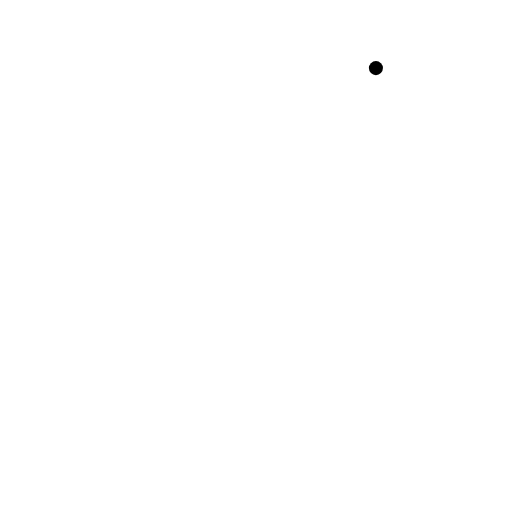
t = 0.00 s
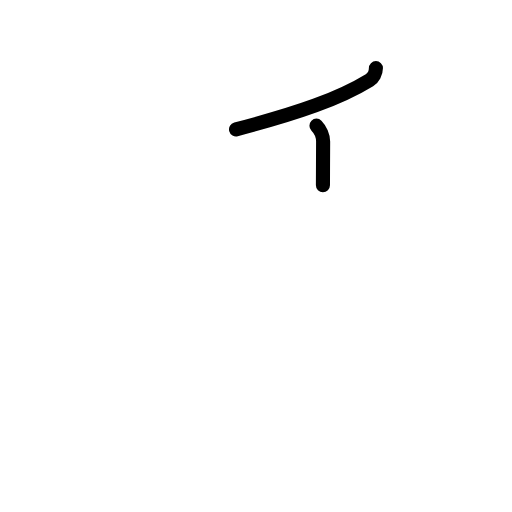
t = 1.63 s
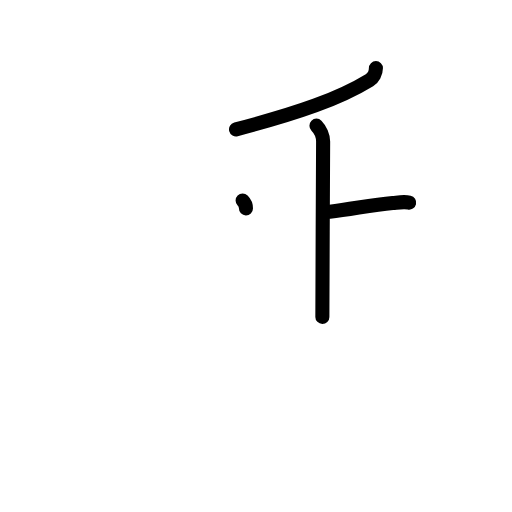
t = 3.25 s
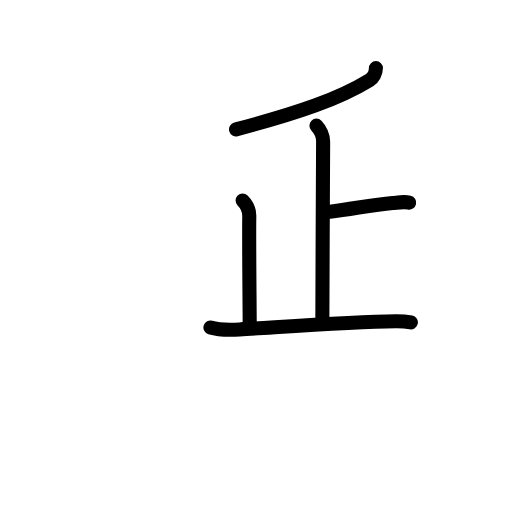
t = 4.83 s
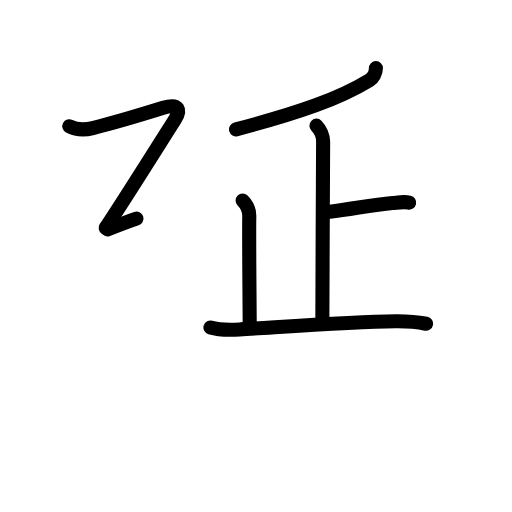
t = 6.17 s
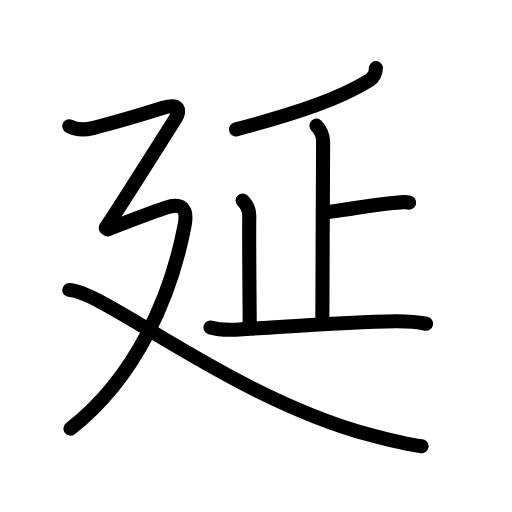
t = 8.00 s

The animated SVG that drew these frames (rendered in a browser with its animation timeline set to each time). Animation: 27 SMIL elements (animate=27); one cycle of 8.00 s.

<?xml version="1.0" encoding="UTF-8"?>
<!--
AniKanjiVG is licensed by CC-BY-SA Paul C. Sommerhoff (https://bitbucket.org/sommerhoff/anikanjivg).
AniKanjiVG uses KanjiVG which is licensed by CC-BY-SA Ulrich Apel (http://kanjivg.tagaini.net).
See also http://creativecommons.org/licenses/by-sa/3.0/
-->
<svg xmlns:kvg='http://kanjivg.tagaini.net' xmlns='http://www.w3.org/2000/svg' width='109' height='109' viewBox='0 0 109 109' style='fill:none;stroke:#000000;stroke-width:3;stroke-linecap:round;stroke-linejoin:round;' id="kvg:kanji_05ef6"><g id="kvg:05ef6" kvg:element="延"><g id="kvg:05ef6-g1" kvg:element="正" kvg:variant="true"><g id="kvg:05ef6-g2" kvg:element="丿"><path id="kvg:05ef6-s1" kvg:type="㇒" d="M80.03,14.5c0,1-0.58,2.09-1.38,2.58C72.25,21,63.75,24,50.25,27.54"><animate attributeName="d" begin="0.0s" dur="0.5s" from="M80.03,14.5C80.03,14.5,80.03,14.5,80.03,14.5" to="M80.03,14.5c0,1-0.58,2.09-1.38,2.58" />
<animate attributeName="d" begin="0.5s" dur="0.5s" from="M80.03,14.5c0,1-0.58,2.09-1.38,2.58c0,0,0,0,0,0,0" to="M80.03,14.5c0,1-0.58,2.09-1.38,2.58C72.25,21,63.75,24,50.25,27.54" />
</path>
</g>
<g id="kvg:05ef6-g3" kvg:element="止"><g id="kvg:05ef6-g4" kvg:element="卜" kvg:original="ト"><path id="kvg:05ef6-s2" kvg:type="㇑a" d="M67.37,26.75c0.81,0.81,1.42,2.25,1.42,3.36c0,0.74-0.16,31.02-0.16,37.35"><animate attributeName="d" begin="1.0s" dur="0.5s" from="M67.37,26.75C67.37,26.75,67.37,26.75,67.37,26.75" to="M67.37,26.75c0.81,0.81,1.42,2.25,1.42,3.36" />
<animate attributeName="d" begin="1.5s" dur="0.5s" from="M67.37,26.75c0.81,0.81,1.42,2.25,1.42,3.36c0,0,0,0,0,0,0" to="M67.37,26.75c0.81,0.81,1.42,2.25,1.42,3.36c0,0.74-0.16,31.02-0.16,37.35" />
<animate attributeName="d" begin="0s" dur="1.0s" from="M-100,-100" to="M-100,-100" />
</path>
<path id="kvg:05ef6-s3" kvg:type="㇐b" d="M70.2,45.06c4.8-0.51,8.54-1.42,13.41-1.84c1.13-0.1,2.37-0.34,3.49-0.09"><animate attributeName="d" begin="2.0s" dur="0.5s" from="M70.2,45.06C70.2,45.06,70.2,45.06,70.2,45.06" to="M70.2,45.06c4.8-0.51,8.54-1.42,13.41-1.84" />
<animate attributeName="d" begin="2.5s" dur="0.5s" from="M70.2,45.06c4.8-0.51,8.54-1.42,13.41-1.84c0,0,0,0,0,0,0" to="M70.2,45.06c4.8-0.51,8.54-1.42,13.41-1.84c1.13-0.1,2.37-0.34,3.49-0.09" />
<animate attributeName="d" begin="0s" dur="2.0s" from="M-100,-100" to="M-100,-100" />
</path>
</g>
<path id="kvg:05ef6-s4" kvg:type="㇑a" d="M51.65,42.68c0.83,0.83,1.44,2.19,1.42,3.36c-0.08,4.34,0.05,15.71,0.09,23.08"><animate attributeName="d" begin="3.0s" dur="0.5s" from="M51.65,42.68C51.65,42.68,51.65,42.68,51.65,42.68" to="M51.65,42.68c0.83,0.83,1.44,2.19,1.42,3.36" />
<animate attributeName="d" begin="3.5s" dur="0.5s" from="M51.65,42.68c0.83,0.83,1.44,2.19,1.42,3.36c0,0,0,0,0,0,0" to="M51.65,42.68c0.83,0.83,1.44,2.19,1.42,3.36c-0.08,4.34,0.05,15.71,0.09,23.08" />
<animate attributeName="d" begin="0s" dur="3.0s" from="M-100,-100" to="M-100,-100" />
</path>
<path id="kvg:05ef6-s5" kvg:type="㇐" d="M44.8,69.71c2.06,0.63,4.1,0.54,6.22,0.42c8.73-0.51,23.31-1.64,33.23-1.75c2.15-0.02,4.34,0.11,6.45,0.54"><animate attributeName="d" begin="4.0s" dur="0.3333333333333333s" from="M44.8,69.71C44.8,69.71,44.8,69.71,44.8,69.71" to="M44.8,69.71c2.06,0.63,4.1,0.54,6.22,0.42" />
<animate attributeName="d" begin="4.333333333333333s" dur="0.3333333333333333s" from="M44.8,69.71c2.06,0.63,4.1,0.54,6.22,0.42c0,0,0,0,0,0,0" to="M44.8,69.71c2.06,0.63,4.1,0.54,6.22,0.42c8.73-0.51,23.31-1.64,33.23-1.75" />
<animate attributeName="d" begin="4.666666666666667s" dur="0.3333333333333333s" from="M44.8,69.71c2.06,0.63,4.1,0.54,6.22,0.42c8.73-0.51,23.31-1.64,33.23-1.75c0,0,0,0,0,0,0" to="M44.8,69.71c2.06,0.63,4.1,0.54,6.22,0.42c8.73-0.51,23.31-1.64,33.23-1.75c2.15-0.02,4.34,0.11,6.45,0.54" />
<animate attributeName="d" begin="0s" dur="4.0s" from="M-100,-100" to="M-100,-100" />
</path>
</g>
</g>
<g id="kvg:05ef6-g5" kvg:element="廴" kvg:position="nyo" kvg:radical="general"><path id="kvg:05ef6-s6" kvg:type="㇇" d="M14.75,26.87c1.25,0.65,3.25,0.83,5,0.4c1.75-0.43,10.88-3.02,15-4.31c3.44-1.08,3.75,0.54,2.5,2.48C35.59,28.01,26,43.32,22.5,48.5"><animate attributeName="d" begin="5.0s" dur="0.25s" from="M14.75,26.87C14.75,26.87,14.75,26.87,14.75,26.87" to="M14.75,26.87c1.25,0.65,3.25,0.83,5,0.4" />
<animate attributeName="d" begin="5.25s" dur="0.25s" from="M14.75,26.87c1.25,0.65,3.25,0.83,5,0.4c0,0,0,0,0,0,0" to="M14.75,26.87c1.25,0.65,3.25,0.83,5,0.4c1.75-0.43,10.88-3.02,15-4.31" />
<animate attributeName="d" begin="5.5s" dur="0.25s" from="M14.75,26.87c1.25,0.65,3.25,0.83,5,0.4c1.75-0.43,10.88-3.02,15-4.31c0,0,0,0,0,0,0" to="M14.75,26.87c1.25,0.65,3.25,0.83,5,0.4c1.75-0.43,10.88-3.02,15-4.31c3.44-1.08,3.75,0.54,2.5,2.48" />
<animate attributeName="d" begin="5.75s" dur="0.25s" from="M14.75,26.87c1.25,0.65,3.25,0.83,5,0.4c1.75-0.43,10.88-3.02,15-4.31c3.44-1.08,3.75,0.54,2.5,2.48c0,0,0,0,0,0,0" to="M14.75,26.87c1.25,0.65,3.25,0.83,5,0.4c1.75-0.43,10.88-3.02,15-4.31c3.44-1.08,3.75,0.54,2.5,2.48C35.59,28.01,26,43.32,22.5,48.5" />
<animate attributeName="d" begin="0s" dur="5.0s" from="M-100,-100" to="M-100,-100" />
</path>
<path id="kvg:05ef6-s7" kvg:type="㇇a" d="M22.89,48.83c3.73-1.45,10.17-3.87,12.3-4.59c3.31-1.12,4.85-0.13,4.11,3.74C36.5,62.62,29.25,80.12,15,91.25"><animate attributeName="d" begin="6.0s" dur="0.3333333333333333s" from="M22.89,48.83C22.89,48.83,22.89,48.83,22.89,48.83" to="M22.89,48.83c3.73-1.45,10.17-3.87,12.3-4.59" />
<animate attributeName="d" begin="6.333333333333333s" dur="0.3333333333333333s" from="M22.89,48.83c3.73-1.45,10.17-3.87,12.3-4.59c0,0,0,0,0,0,0" to="M22.89,48.83c3.73-1.45,10.17-3.87,12.3-4.59c3.31-1.12,4.85-0.13,4.11,3.74" />
<animate attributeName="d" begin="6.666666666666667s" dur="0.3333333333333333s" from="M22.89,48.83c3.73-1.45,10.17-3.87,12.3-4.59c3.31-1.12,4.85-0.13,4.11,3.74c0,0,0,0,0,0,0" to="M22.89,48.83c3.73-1.45,10.17-3.87,12.3-4.59c3.31-1.12,4.85-0.13,4.11,3.74C36.5,62.62,29.25,80.12,15,91.25" />
<animate attributeName="d" begin="0s" dur="6.0s" from="M-100,-100" to="M-100,-100" />
</path>
<path id="kvg:05ef6-s8" kvg:type="㇏" d="M14.75,61.75c7.5,0.25,34.62,22.88,63.76,30.76c4.04,1.09,8.18,2.12,11.24,2.49"><animate attributeName="d" begin="7.0s" dur="0.5s" from="M14.75,61.75C14.75,61.75,14.75,61.75,14.75,61.75" to="M14.75,61.75c7.5,0.25,34.62,22.88,63.76,30.76" />
<animate attributeName="d" begin="7.5s" dur="0.5s" from="M14.75,61.75c7.5,0.25,34.62,22.88,63.76,30.76c0,0,0,0,0,0,0" to="M14.75,61.75c7.5,0.25,34.62,22.88,63.76,30.76c4.04,1.09,8.18,2.12,11.24,2.49" />
<animate attributeName="d" begin="0s" dur="7.0s" from="M-100,-100" to="M-100,-100" />
</path>
</g>
</g>
</svg>
